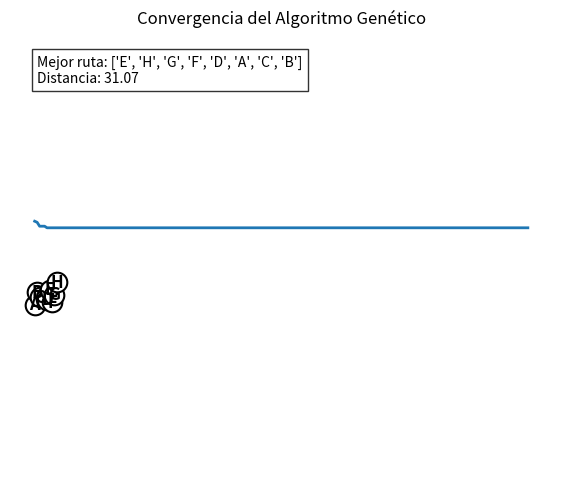

Write the Python code that produced this figure.
import random
import numpy as np
import matplotlib.pyplot as plt
from matplotlib.patches import FancyArrowPatch

# ============================
# Definición de ciudades
# ============================
ciudades = {
    'A': (0, 0),
    'B': (1, 5),
    'C': (2, 3),
    'D': (5, 2),
    'E': (6, 6),
    'F': (7, 1),
    'G': (8, 4),
    'H': (9, 9)
}

nombres = list(ciudades.keys())
coords = list(ciudades.values())

# ============================
# Funciones auxiliares
# ============================
def distancia(a, b):
    return np.hypot(a[0] - b[0], a[1] - b[1])

def distancia_total(ruta):
    dist = 0.0
    for i in range(len(ruta) - 1):
        dist += distancia(ciudades[ruta[i]], ciudades[ruta[i + 1]])
    dist += distancia(ciudades[ruta[-1]], ciudades[ruta[0]])  # regreso al inicio
    return dist

def fitness(ruta):
    return 1 / (distancia_total(ruta) + 1e-9)

# ============================
# Operadores genéticos
# ============================
def seleccion(poblacion, distancias):
    torneo = random.sample(list(zip(poblacion, distancias)), 3)
    torneo.sort(key=lambda x: x[1])  # menor distancia
    return torneo[0][0]

def cruce_ordenado(padre1, padre2):
    n = len(padre1)
    a, b = sorted(random.sample(range(n), 2))
    hijo = [None] * n
    hijo[a:b] = padre1[a:b]

    pos = b
    for ciudad in padre2:
        if ciudad not in hijo:
            if pos >= n:
                pos = 0
            hijo[pos] = ciudad
            pos += 1
    return hijo

def mutacion(ruta, tasa=0.2):
    if random.random() < tasa:
        i, j = random.sample(range(len(ruta)), 2)
        ruta[i], ruta[j] = ruta[j], ruta[i]
    return ruta

# ============================
# Algoritmo Genético
# ============================
def algoritmo_genetico(generaciones=200, poblacion_size=50, tasa_mutacion=0.2):
    poblacion = [random.sample(nombres, len(nombres)) for _ in range(poblacion_size)]
    mejor_ruta = None
    mejor_distancia = float("inf")
    historial = []

    for _ in range(generaciones):
        distancias = [distancia_total(r) for r in poblacion]
        gen_mejor = min(distancias)
        if gen_mejor < mejor_distancia:
            mejor_distancia = gen_mejor
            mejor_ruta = poblacion[np.argmin(distancias)].copy()
        historial.append(mejor_distancia)

        nueva_poblacion = []
        for _ in range(poblacion_size):
            padre1 = seleccion(poblacion, distancias)
            padre2 = seleccion(poblacion, distancias)
            hijo = cruce_ordenado(padre1, padre2)
            hijo = mutacion(hijo, tasa_mutacion)
            nueva_poblacion.append(hijo)
        poblacion = nueva_poblacion

    return mejor_ruta, mejor_distancia, historial

# ============================
# Visualización
# ============================
def graficar_ruta(ruta, dist):
    fig, ax = plt.subplots(figsize=(7, 6))
    ax.axis("equal")
    ax.axis("off")

    for i in range(len(ruta)):
        a = ciudades[ruta[i]]
        b = ciudades[ruta[(i + 1) % len(ruta)]]
        arrow = FancyArrowPatch(a, b, arrowstyle="->", mutation_scale=12,
                                lw=2, color="red", shrinkA=5, shrinkB=5)
        ax.add_patch(arrow)

    for nombre, (x, y) in ciudades.items():
        ax.scatter(x, y, s=200, facecolors="white", edgecolors="black", linewidths=1.5)
        ax.text(x, y, nombre, fontsize=12, ha="center", va="center", weight="bold")

    ax.text(0.05, 0.95, f"Mejor ruta: {ruta}\nDistancia: {dist:.2f}",
            transform=ax.transAxes, fontsize=10,
            verticalalignment="top", bbox=dict(facecolor="white", alpha=0.8))
    plt.title("Problema del Agente Viajero - Mejor Ruta")
    plt.show()

def graficar_convergencia(historial):
    plt.plot(historial, lw=2)
    plt.xlabel("Generaciones")
    plt.ylabel("Mejor distancia encontrada")
    plt.title("Convergencia del Algoritmo Genético")
    plt.grid(True)
    plt.show()

# ============================
# Main
# ============================
if __name__ == "__main__":
    mejor_ruta, mejor_distancia, historial = algoritmo_genetico()
    print("Mejor ruta encontrada:", mejor_ruta)
    print("Distancia total:", mejor_distancia)

    graficar_ruta(mejor_ruta, mejor_distancia)
    graficar_convergencia(historial)
